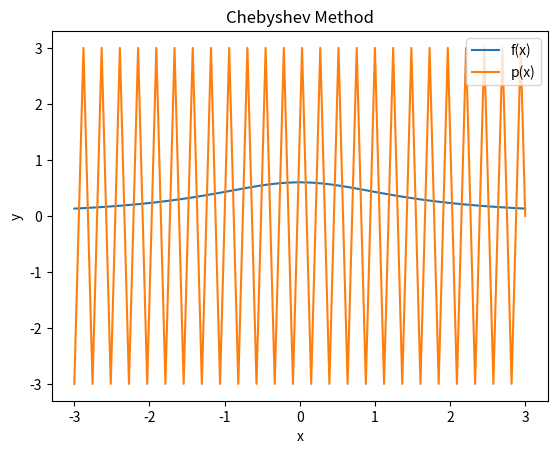

Source code (Python):
from math import pi
import matplotlib.pyplot as plt
import numpy as np
from numpy import linspace, polyfit, polyval

def f(x):
    return 3/(5+2*x**2)
def function(x, func,  p):
    k=[]
    for i in range(p):
        k.append(np.polyval(func,x[i]))
    return k
def function_chebyshev(x,p):
    k=[]
    for i in range(p):
        k.append(-3*np.cos(i*pi/2))
    return k

def main():
    points = 100
    #Obtaining vector x with 100 divisions between [-3,3]
    xp = np.linspace(-3,3,points)
    #Get f (x) for each of the 100 points obtained
    f_x = f(xp)
    #p(x)
    p = np.polyfit(xp, f_x,2)
    #p (x) for each of the 100 points obtained
    p_x = function_chebyshev(xp, points)
    #Graph
    plt.plot(xp,f_x, label='f(x)')
    plt.plot(xp, p_x, label='p(x)')

    plt.xlabel('x')
    plt.ylabel('y')

    plt.title("Chebyshev Method")

    plt.legend()

    plt.show()
if __name__=="__main__":
    main()